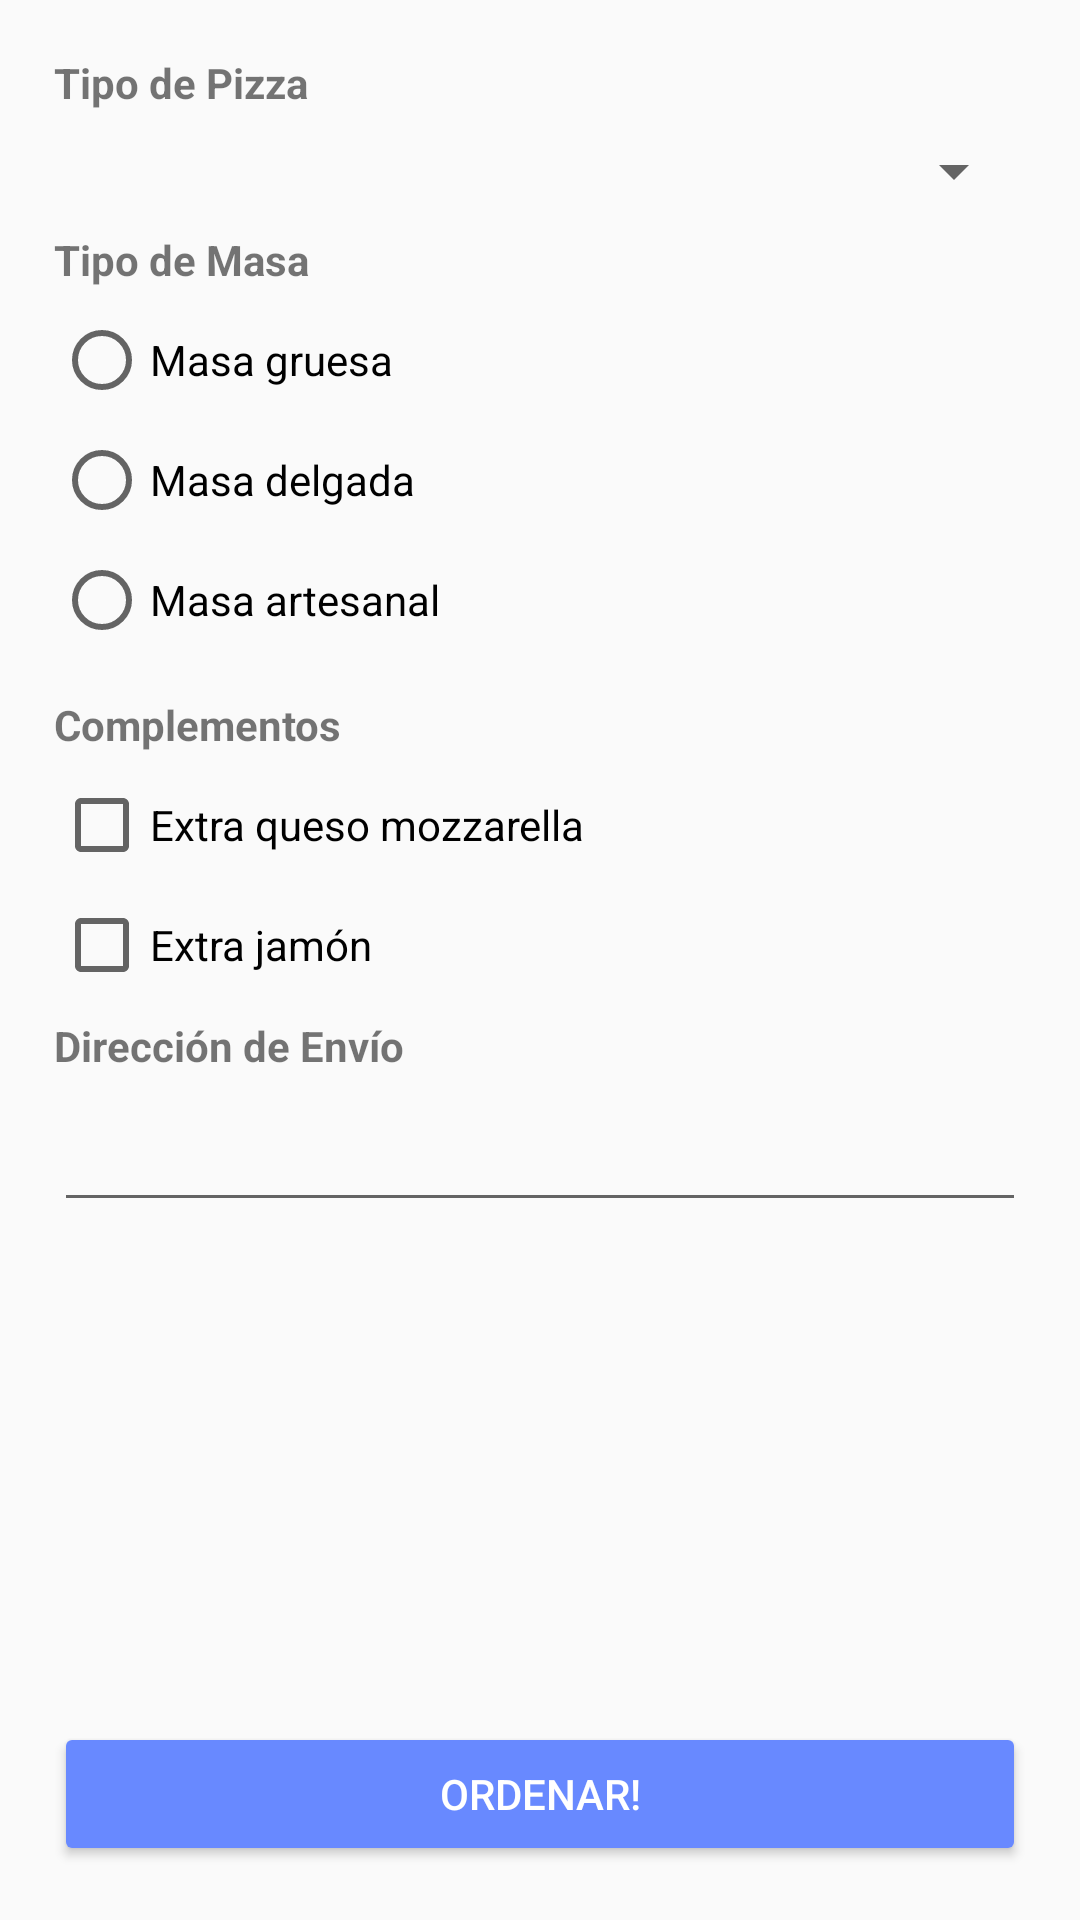

The Android layout XML behind this screen, and the referenced resources:
<!-- AndroidManifest.xml: activity theme AppTheme.NoActionBar -->
<!-- res/layout/activity_main.xml -->
<?xml version="1.0" encoding="utf-8"?>
<LinearLayout xmlns:android="http://schemas.android.com/apk/res/android"
    xmlns:app="http://schemas.android.com/apk/res-auto"
    xmlns:tools="http://schemas.android.com/tools"
    android:layout_width="match_parent"
    android:layout_height="match_parent"
    android:orientation="vertical"
    tools:context=".Activities.MainActivity"
    android:padding="18dp"
    >

    <TextView
        android:layout_width="match_parent"
        android:layout_height="wrap_content"
        android:text="@string/tipo_de_pizza"
        android:textStyle="bold"
        android:layout_marginBottom="8dp"
        />
    <Spinner
        android:id="@+id/sp_tipo_pizza"
        android:layout_width="match_parent"
        android:layout_height="wrap_content"
        android:layout_marginBottom="8dp">
    </Spinner>
    <TextView
        android:layout_width="match_parent"
        android:layout_height="wrap_content"
        android:text="@string/tipo_de_masa"
        android:textStyle="bold"
        android:layout_marginBottom="8dp"/>
    <RadioGroup
        android:id="@+id/rbt_group"
        android:layout_width="match_parent"
        android:layout_height="wrap_content"
        android:layout_marginBottom="8dp">
        <RadioButton
            android:id="@+id/rbt_masa1"
            android:layout_width="match_parent"
            android:layout_height="wrap_content"
            android:layout_marginBottom="8dp"
            android:text="@string/masa_gruesa"/>
        <RadioButton
            android:id="@+id/rbt_masa2"
            android:layout_width="match_parent"
            android:layout_height="wrap_content"
            android:layout_marginBottom="8dp"
            android:text="@string/masa_delgada"/>
        <RadioButton
            android:id="@+id/rbt_masa3"
            android:layout_width="match_parent"
            android:layout_height="wrap_content"
            android:layout_marginBottom="8dp"
            android:text="@string/masa_artesanal"/>
    </RadioGroup>
    <TextView
        android:layout_width="match_parent"
        android:layout_height="wrap_content"
        android:text="@string/complementos"
        android:textStyle="bold"
        android:layout_marginBottom="8dp"/>
    <CheckBox
        android:id="@+id/chk_extra1"
        android:layout_width="match_parent"
        android:layout_height="wrap_content"
        android:layout_marginBottom="8dp"
        android:text="@string/extra_queso_mozzarella"/>
    <CheckBox
        android:id="@+id/chk_extra2"
        android:layout_width="match_parent"
        android:layout_height="wrap_content"
        android:layout_marginBottom="8dp"
        android:text="@string/extra_jamon"/>

    <TextView
        android:layout_width="match_parent"
        android:layout_height="wrap_content"
        android:text="@string/direccion_de_envio"
        android:textStyle="bold"
        android:layout_marginBottom="8dp"/>
    <EditText
        android:id="@+id/txt_direccion"
        android:layout_width="match_parent"
        android:layout_height="wrap_content"
        />
    <RelativeLayout
        android:layout_width="match_parent"
        android:layout_height="match_parent">
        <Button
            android:id="@+id/btn_ordenar"
            android:layout_width="match_parent"
            android:layout_height="wrap_content"
            android:layout_alignParentBottom="true"
            style="@style/Widget.AppCompat.Button.Colored"
            android:text="@string/ordenar"
            />
    </RelativeLayout>

</LinearLayout>
<!-- resources referenced by this layout -->
<resources>
  <string name="complementos">Complementos</string>
  <string name="direccion_de_envio">Dirección de Envío</string>
  <string name="extra_jamon">Extra jamón</string>
  <string name="extra_queso_mozzarella">Extra queso mozzarella</string>
  <string name="masa_artesanal">Masa artesanal</string>
  <string name="masa_delgada">Masa delgada</string>
  <string name="masa_gruesa">Masa gruesa</string>
  <string name="ordenar">Ordenar!</string>
  <string name="tipo_de_masa">Tipo de Masa</string>
  <string name="tipo_de_pizza">Tipo de Pizza</string>
  <style name="AppTheme.NoActionBar">
          <item name="windowActionBar">false</item>
          <item name="windowNoTitle">true</item>
      </style>
</resources>
